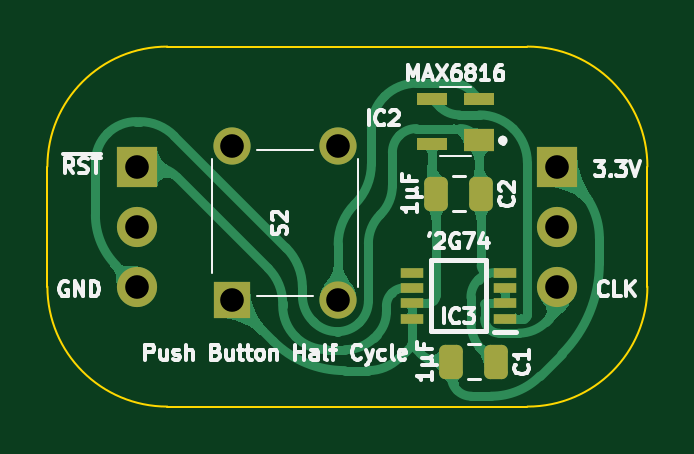
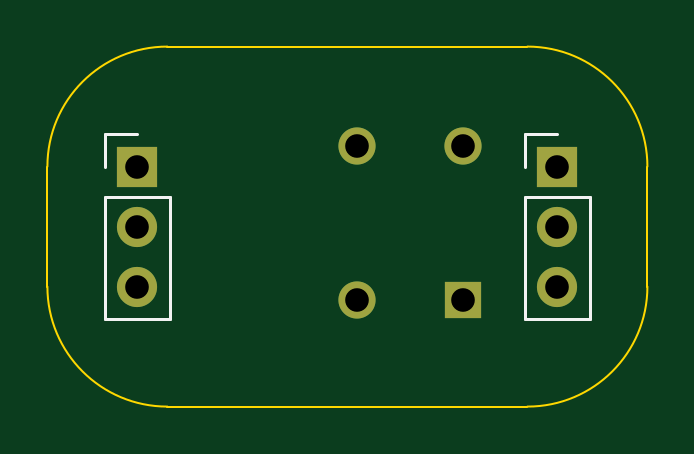
Circuit board: 11 layer files. Board 25.4 x 15.2 mm.
- bottom_copper: Clock Push Button-B_Cu.gbl (1352 bytes)
- bottom_mask: Clock Push Button-B_Mask.gbs (825 bytes)
- paste: Clock Push Button-B_Paste.gbp (458 bytes)
- bottom_silk: Clock Push Button-B_Silkscreen.gbo (1029 bytes)
- outline: Clock Push Button-Edge_Cuts.gm1 (927 bytes)
- top_copper: Clock Push Button-F_Cu.gtl (34767 bytes)
- top_mask: Clock Push Button-F_Mask.gts (2012 bytes)
- paste: Clock Push Button-F_Paste.gtp (1645 bytes)
- top_silk: Clock Push Button-F_Silkscreen.gto (26760 bytes)
- drill: Clock Push Button-NPTH.drl (265 bytes)
- drill: Clock Push Button-PTH.drl (438 bytes)

=== bottom_copper: Clock Push Button-B_Cu.gbl ===
%TF.GenerationSoftware,KiCad,Pcbnew,9.0.2*%
%TF.CreationDate,2025-08-23T12:42:17+02:00*%
%TF.ProjectId,Clock Push Button,436c6f63-6b20-4507-9573-682042757474,V1*%
%TF.SameCoordinates,Original*%
%TF.FileFunction,Copper,L2,Bot*%
%TF.FilePolarity,Positive*%
%FSLAX46Y46*%
G04 Gerber Fmt 4.6, Leading zero omitted, Abs format (unit mm)*
G04 Created by KiCad (PCBNEW 9.0.2) date 2025-08-23 12:42:17*
%MOMM*%
%LPD*%
G01*
G04 APERTURE LIST*
%TA.AperFunction,ComponentPad*%
%ADD10R,1.700000X1.700000*%
%TD*%
%TA.AperFunction,ComponentPad*%
%ADD11C,1.700000*%
%TD*%
%TA.AperFunction,ComponentPad*%
%ADD12R,1.575000X1.575000*%
%TD*%
%TA.AperFunction,ComponentPad*%
%ADD13C,1.575000*%
%TD*%
G04 APERTURE END LIST*
D10*
%TO.P,J1,1,Pin_1*%
%TO.N,/~{Reset}*%
X0Y0D03*
D11*
%TO.P,J1,2,Pin_2*%
%TO.N,unconnected-(J1-Pin_2-Pad2)*%
X0Y-2540000D03*
%TO.P,J1,3,Pin_3*%
%TO.N,/GND*%
X0Y-5080000D03*
%TD*%
D10*
%TO.P,J2,1,Pin_1*%
%TO.N,/3.3V*%
X17780000Y0D03*
D11*
%TO.P,J2,2,Pin_2*%
%TO.N,unconnected-(J2-Pin_2-Pad2)*%
X17780000Y-2540000D03*
%TO.P,J2,3,Pin_3*%
%TO.N,/CLK*%
X17780000Y-5080000D03*
%TD*%
D12*
%TO.P,S2,1,C1*%
%TO.N,/3.3V*%
X3998400Y-5637600D03*
D13*
%TO.P,S2,2,C2*%
%TO.N,unconnected-(S2-C2-Pad2)*%
X3998400Y862400D03*
%TO.P,S2,3,N1*%
%TO.N,Net-(IC2-IN)*%
X8498400Y-5637600D03*
%TO.P,S2,4,N2*%
%TO.N,unconnected-(S2-N2-Pad4)*%
X8498400Y862400D03*
%TD*%
M02*

=== bottom_mask: Clock Push Button-B_Mask.gbs ===
%TF.GenerationSoftware,KiCad,Pcbnew,9.0.2*%
%TF.CreationDate,2025-08-23T12:42:17+02:00*%
%TF.ProjectId,Clock Push Button,436c6f63-6b20-4507-9573-682042757474,V1*%
%TF.SameCoordinates,Original*%
%TF.FileFunction,Soldermask,Bot*%
%TF.FilePolarity,Negative*%
%FSLAX46Y46*%
G04 Gerber Fmt 4.6, Leading zero omitted, Abs format (unit mm)*
G04 Created by KiCad (PCBNEW 9.0.2) date 2025-08-23 12:42:17*
%MOMM*%
%LPD*%
G01*
G04 APERTURE LIST*
%ADD10R,1.700000X1.700000*%
%ADD11C,1.700000*%
%ADD12R,1.575000X1.575000*%
%ADD13C,1.575000*%
G04 APERTURE END LIST*
D10*
%TO.C,J1*%
X0Y0D03*
D11*
X0Y-2540000D03*
X0Y-5080000D03*
%TD*%
D10*
%TO.C,J2*%
X17780000Y0D03*
D11*
X17780000Y-2540000D03*
X17780000Y-5080000D03*
%TD*%
D12*
%TO.C,S2*%
X3998400Y-5637600D03*
D13*
X3998400Y862400D03*
X8498400Y-5637600D03*
X8498400Y862400D03*
%TD*%
M02*

=== paste: Clock Push Button-B_Paste.gbp ===
%TF.GenerationSoftware,KiCad,Pcbnew,9.0.2*%
%TF.CreationDate,2025-08-23T12:42:17+02:00*%
%TF.ProjectId,Clock Push Button,436c6f63-6b20-4507-9573-682042757474,V1*%
%TF.SameCoordinates,Original*%
%TF.FileFunction,Paste,Bot*%
%TF.FilePolarity,Positive*%
%FSLAX46Y46*%
G04 Gerber Fmt 4.6, Leading zero omitted, Abs format (unit mm)*
G04 Created by KiCad (PCBNEW 9.0.2) date 2025-08-23 12:42:17*
%MOMM*%
%LPD*%
G01*
G04 APERTURE LIST*
G04 APERTURE END LIST*
M02*

=== bottom_silk: Clock Push Button-B_Silkscreen.gbo ===
%TF.GenerationSoftware,KiCad,Pcbnew,9.0.2*%
%TF.CreationDate,2025-08-23T12:42:17+02:00*%
%TF.ProjectId,Clock Push Button,436c6f63-6b20-4507-9573-682042757474,V1*%
%TF.SameCoordinates,Original*%
%TF.FileFunction,Legend,Bot*%
%TF.FilePolarity,Positive*%
%FSLAX46Y46*%
G04 Gerber Fmt 4.6, Leading zero omitted, Abs format (unit mm)*
G04 Created by KiCad (PCBNEW 9.0.2) date 2025-08-23 12:42:17*
%MOMM*%
%LPD*%
G01*
G04 APERTURE LIST*
%ADD10C,0.120000*%
G04 APERTURE END LIST*
D10*
%TO.C,J1*%
X1380000Y1380000D02*
X0Y1380000D01*
X1380000Y0D02*
X1380000Y1380000D01*
X1380000Y-1270000D02*
X1380000Y-6460000D01*
X1380000Y-1270000D02*
X-1380000Y-1270000D01*
X1380000Y-6460000D02*
X-1380000Y-6460000D01*
X-1380000Y-1270000D02*
X-1380000Y-6460000D01*
%TO.C,J2*%
X19160000Y1380000D02*
X17780000Y1380000D01*
X19160000Y0D02*
X19160000Y1380000D01*
X19160000Y-1270000D02*
X19160000Y-6460000D01*
X19160000Y-1270000D02*
X16400000Y-1270000D01*
X19160000Y-6460000D02*
X16400000Y-6460000D01*
X16400000Y-1270000D02*
X16400000Y-6460000D01*
%TD*%
M02*

=== outline: Clock Push Button-Edge_Cuts.gm1 ===
%TF.GenerationSoftware,KiCad,Pcbnew,9.0.2*%
%TF.CreationDate,2025-08-23T12:42:17+02:00*%
%TF.ProjectId,Clock Push Button,436c6f63-6b20-4507-9573-682042757474,V1*%
%TF.SameCoordinates,Original*%
%TF.FileFunction,Profile,NP*%
%FSLAX46Y46*%
G04 Gerber Fmt 4.6, Leading zero omitted, Abs format (unit mm)*
G04 Created by KiCad (PCBNEW 9.0.2) date 2025-08-23 12:42:17*
%MOMM*%
%LPD*%
G01*
G04 APERTURE LIST*
%TA.AperFunction,Profile*%
%ADD10C,0.100000*%
%TD*%
G04 APERTURE END LIST*
D10*
X1269998Y-10160002D02*
X16510000Y-10160000D01*
X16510002Y5080001D02*
G75*
G02*
X21590001Y2I-2J-5080001D01*
G01*
X16510000Y5080001D02*
X1270000Y5080000D01*
X1269998Y-10160002D02*
G75*
G02*
X-3810002Y-5080002I2J5080002D01*
G01*
X-3810000Y0D02*
X-3810002Y-5080002D01*
X21590000Y-5080000D02*
G75*
G02*
X16510000Y-10160000I-5080000J0D01*
G01*
X21590001Y2D02*
X21590000Y-5080000D01*
X-3810000Y0D02*
G75*
G02*
X1270000Y5080000I5080000J0D01*
G01*
M02*

=== top_copper: Clock Push Button-F_Cu.gtl (34767 bytes, source omitted) ===
=== top_mask: Clock Push Button-F_Mask.gts (2012 bytes, source withheld) ===
=== paste: Clock Push Button-F_Paste.gtp (1645 bytes, source withheld) ===
=== top_silk: Clock Push Button-F_Silkscreen.gto (26760 bytes, source omitted) ===
=== drill: Clock Push Button-NPTH.drl ===
M48
; DRILL file {KiCad 9.0.2} date 2025-08-23T12:42:19+0200
; FORMAT={-:-/ absolute / inch / decimal}
; #@! TF.CreationDate,2025-08-23T12:42:19+02:00
; #@! TF.GenerationSoftware,Kicad,Pcbnew,9.0.2
; #@! TF.FileFunction,NonPlated,1,2,NPTH
FMAT,2
INCH
%
G90
G05
M30

=== drill: Clock Push Button-PTH.drl ===
M48
; DRILL file {KiCad 9.0.2} date 2025-08-23T12:42:19+0200
; FORMAT={-:-/ absolute / inch / decimal}
; #@! TF.CreationDate,2025-08-23T12:42:19+02:00
; #@! TF.GenerationSoftware,Kicad,Pcbnew,9.0.2
; #@! TF.FileFunction,Plated,1,2,PTH
FMAT,2
INCH
; #@! TA.AperFunction,Plated,PTH,ComponentDrill
T1C0.0394
%
G90
G05
T1
X0.0Y0.0
X0.0Y-0.1
X0.0Y-0.2
X0.1574Y0.034
X0.1574Y-0.222
X0.3346Y0.034
X0.3346Y-0.222
X0.7Y0.0
X0.7Y-0.1
X0.7Y-0.2
M30
